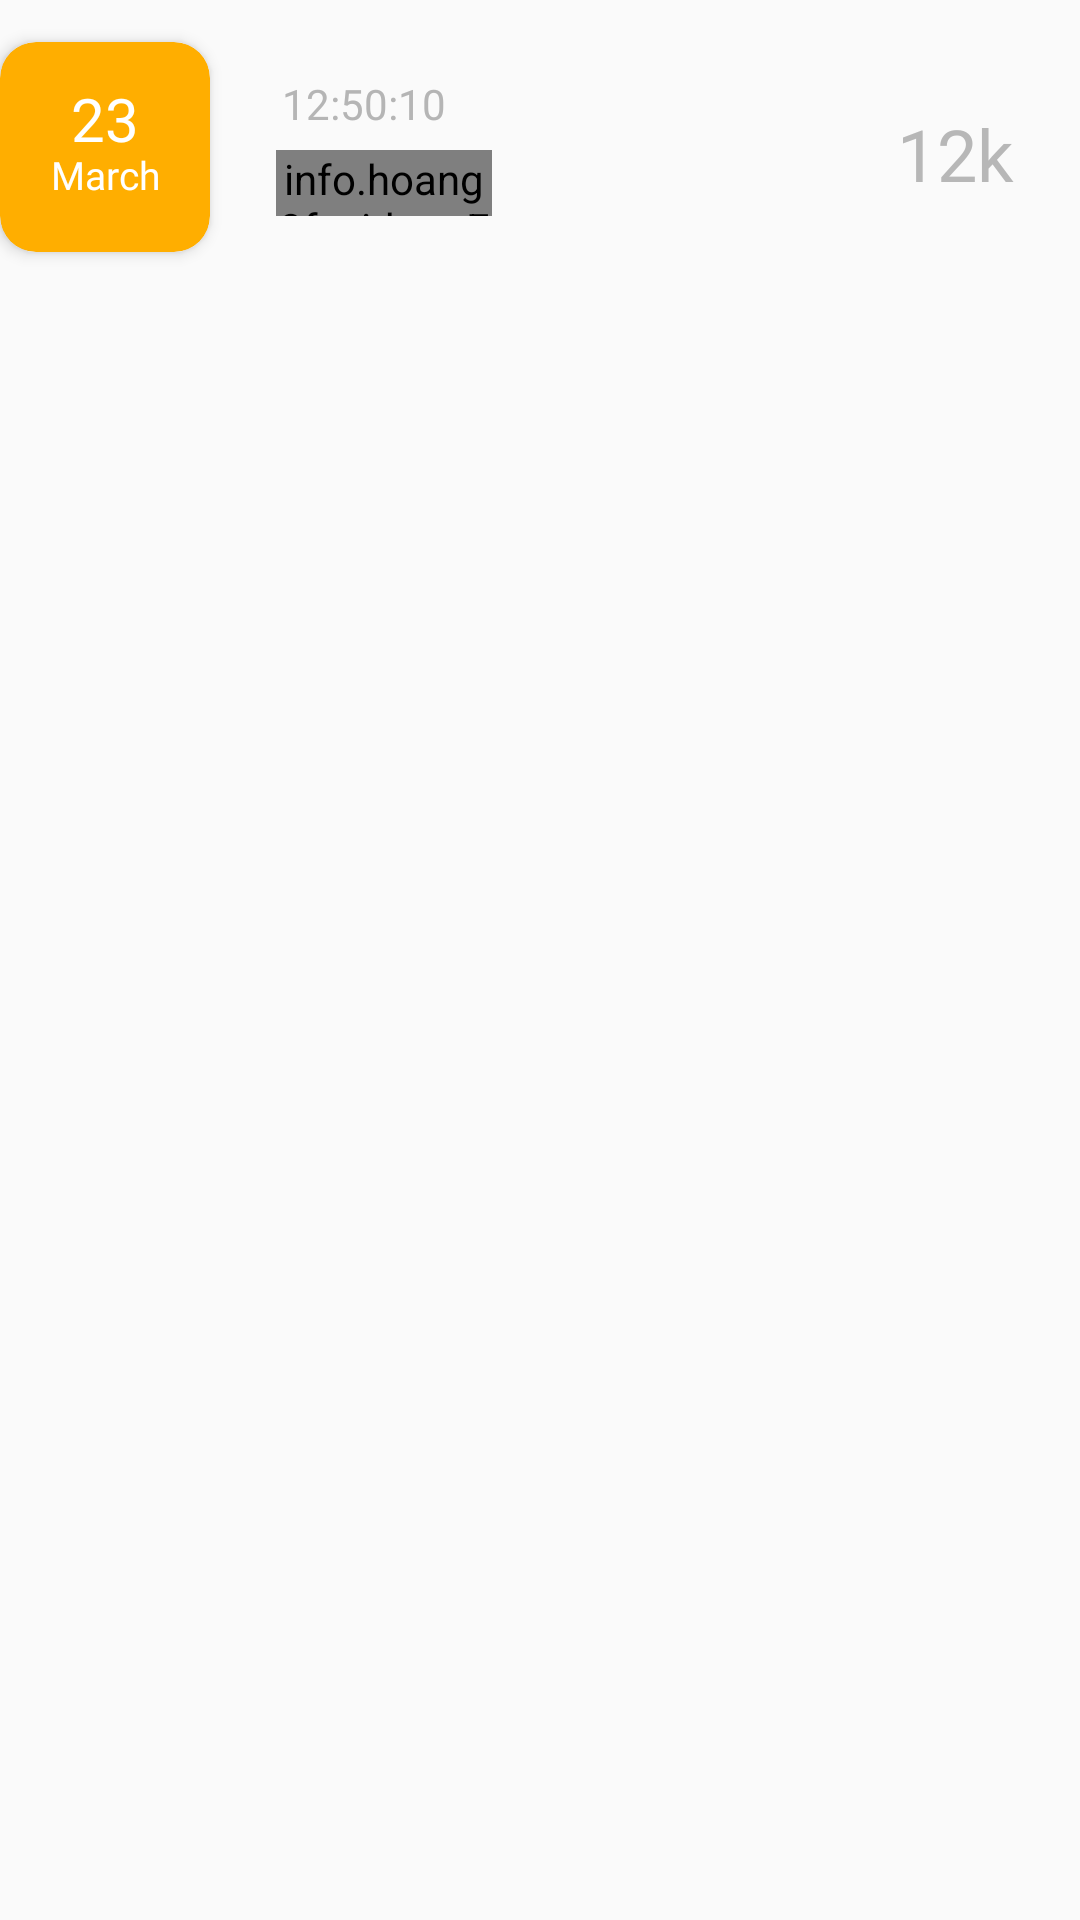

Produce the Android XML layout that renders to this screen, including the resource entries it uses.
<!-- AndroidManifest.xml: application theme AppTheme -->
<!-- res/layout/recent_order_item_layout.xml -->
<?xml version="1.0" encoding="utf-8"?>
<RelativeLayout xmlns:android="http://schemas.android.com/apk/res/android"
    xmlns:fbutton="http://schemas.android.com/apk/res-auto"
    android:layout_width="wrap_content"
    android:layout_height="wrap_content"
    android:clipToPadding="false"
    android:paddingTop="10dp">

    <android.support.v7.widget.CardView
        xmlns:app="http://schemas.android.com/apk/res-auto"
        android:id="@+id/card_view1"
        android:layout_width="70dp"
        android:layout_height="70dp"
        android:layout_marginTop="4dp"
        app:cardBackgroundColor="@color/thisorange"
        app:cardCornerRadius="12dp"
        app:cardElevation="3dp">

        <RelativeLayout
            android:layout_width="match_parent"
            android:layout_height="match_parent">

            <TextView
                android:id="@+id/date"
                android:layout_width="match_parent"
                android:layout_height="wrap_content"
                android:layout_marginTop="12dp"
                android:fontFamily="@font/usbold"
                android:text="23"
                android:textAlignment="center"
                android:textColor="@color/white"
                android:textSize="20sp" />

            <TextView
                android:layout_width="wrap_content"
                android:layout_height="wrap_content"
                android:id="@+id/raw_date"
                android:visibility="gone"/>

            <TextView
                android:id="@+id/month"
                android:layout_width="match_parent"
                android:layout_height="wrap_content"
                android:layout_below="@id/date"
                android:layout_marginTop="-4dp"
                android:fontFamily="@font/nunitomedium"
                android:text="March"
                android:textAlignment="center"
                android:textColor="@color/white"
                android:textSize="13sp" />
        </RelativeLayout>
    </android.support.v7.widget.CardView>

    <RelativeLayout
        android:layout_width="match_parent"
        android:layout_toRightOf="@id/card_view1"
        android:background="@drawable/menu_bg_copy"
        android:layout_height="88dp">

        <TextView
            android:id="@+id/time"
            android:layout_width="wrap_content"
            android:layout_height="wrap_content"
            android:layout_marginStart="24dp"
            android:layout_marginTop="15dp"
            android:fontFamily="@font/agbold"
            android:text="12:50:10"
            android:textColor="#B5B5B5" />

        <TextView
            android:id="@+id/price"
            android:layout_width="wrap_content"
            android:layout_height="wrap_content"
            android:layout_alignParentEnd="true"
            android:layout_marginTop="25dp"
            android:layout_marginEnd="22dp"
            android:layout_marginStart="9dp"
            android:fontFamily="@font/agbold"
            android:text="12k"
            android:textSize="24sp"
            android:textColor="#B7B7B7" />

        <info.hoang8f.widget.FButton
            android:id="@+id/see_detail_btn"
            fbutton:fButtonColor="@color/thisorange"
            android:layout_width="72dp"
            android:layout_marginStart="22dp"
            android:text="See detail"
            android:textSize="12sp"
            android:fontFamily="@font/nunitomedium"
            android:textColor="@color/white"
            android:textAllCaps="false"
            android:layout_marginTop="6dp"
            android:layout_below="@id/time"
            android:layout_height="22dp"
            fbutton:shadowEnabled="false"
            fbutton:cornerRadius="6dp"
        />
    </RelativeLayout>
</RelativeLayout>
<!-- resources referenced by this layout -->
<resources>
  <color name="thisorange">#ffae00</color>
  <color name="white">#FFFFFF</color>
  <style name="AppTheme" parent="Theme.AppCompat.Light.NoActionBar">
          
          <item name="colorPrimary">@color/colorPrimary</item>
          <item name="colorPrimaryDark">@color/colorPrimaryDark</item>
          <item name="colorAccent">@color/colorAccent</item>
          <item name="android:windowLightStatusBar" tools:targetApi="23">true</item>
      </style>
  <color name="colorPrimary">#3F51B5</color>
  <color name="colorPrimaryDark">#303F9F</color>
  <color name="colorAccent">#FFFFFF</color>
</resources>
